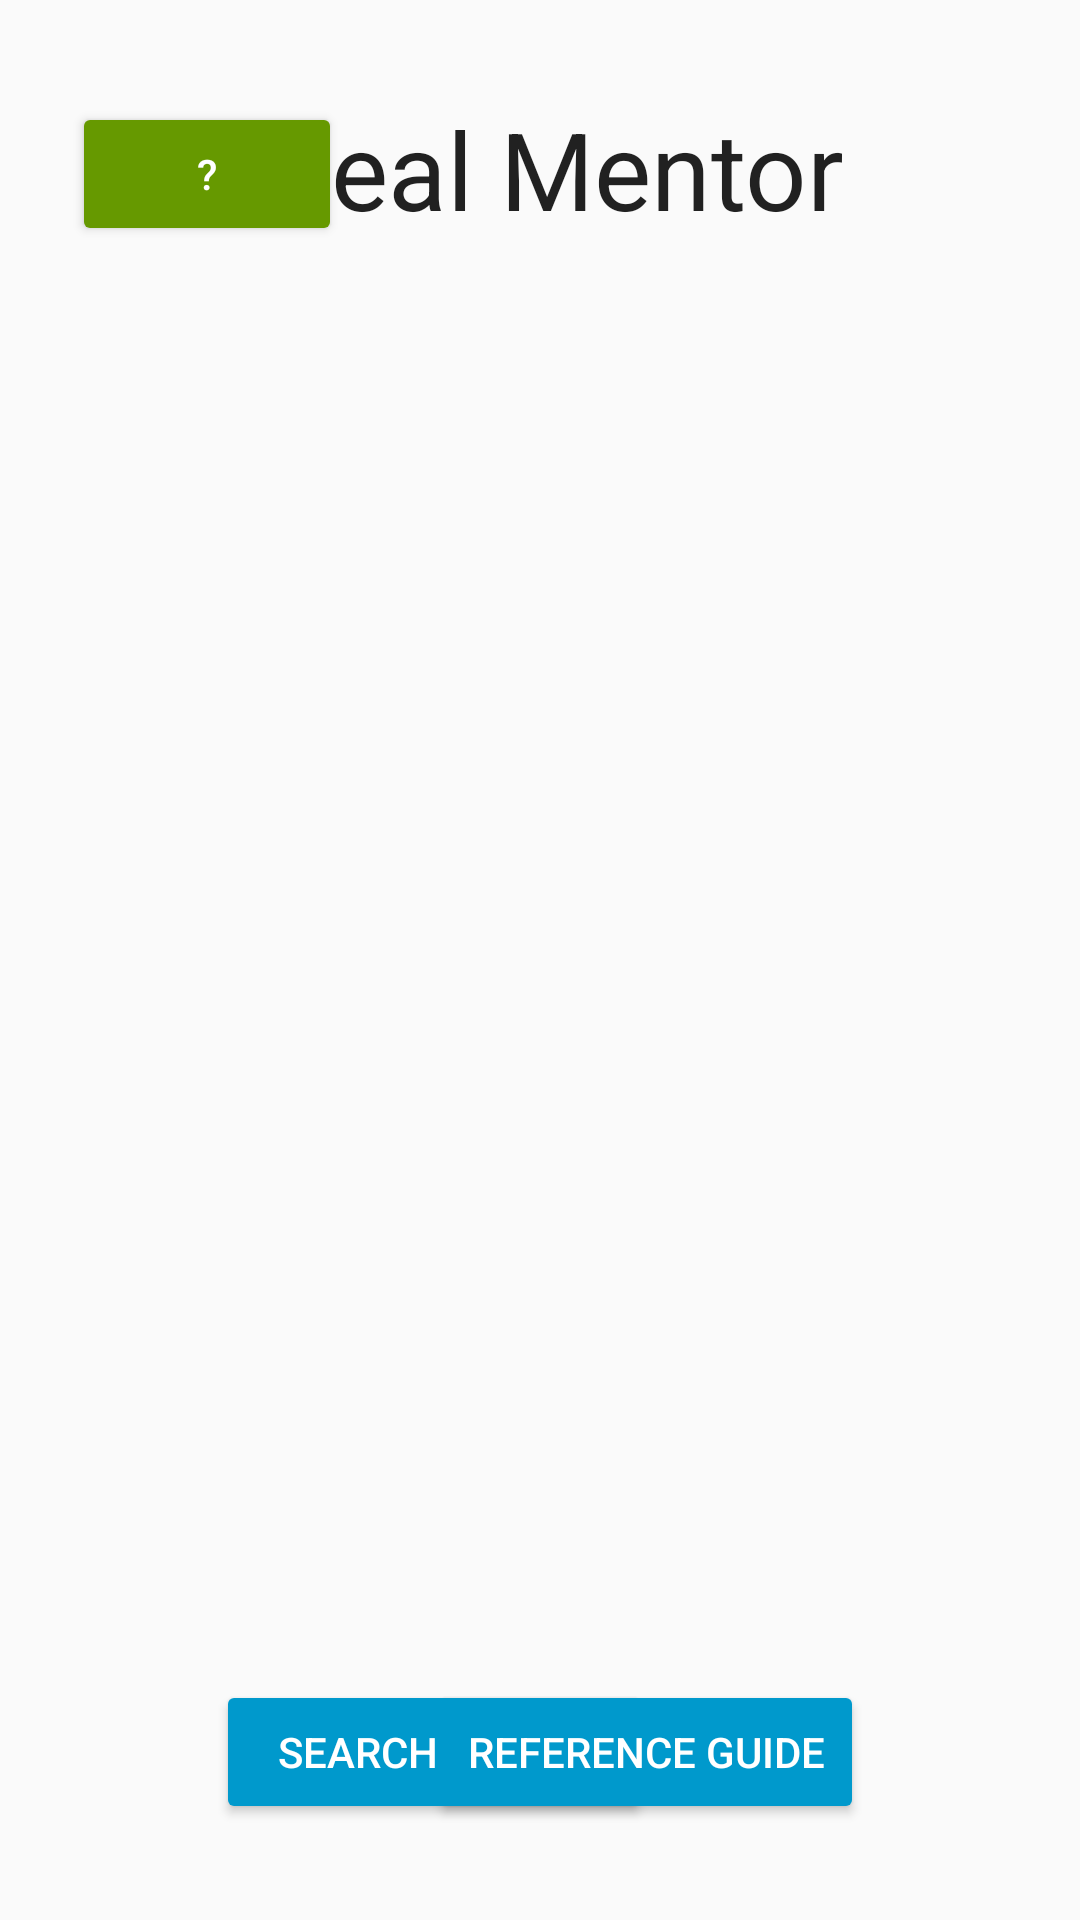

Android layout source for this screen:
<!-- AndroidManifest.xml: application theme AppTheme -->
<!-- res/layout/activity_main.xml -->
<?xml version="1.0" encoding="utf-8"?>
<android.support.constraint.ConstraintLayout xmlns:android="http://schemas.android.com/apk/res/android"
    xmlns:app="http://schemas.android.com/apk/res-auto"
    xmlns:tools="http://schemas.android.com/tools"
    android:layout_width="match_parent"
    android:layout_height="match_parent"
    tools:context="njm.MealMentor.MainMenu"
    tools:layout_editor_absoluteY="81dp">

    <TextView
        android:id="@+id/mainTitle"
        android:layout_width="230dp"
        android:layout_height="54dp"
        android:layout_marginTop="32dp"
        android:fontFamily="sans-serif"
        android:text="Meal Mentor"
        android:textAlignment="center"
        android:textAppearance="@style/TextAppearance.AppCompat"
        android:textSize="36sp"
        app:layout_constraintLeft_toLeftOf="parent"
        app:layout_constraintRight_toRightOf="parent"
        app:layout_constraintTop_toTopOf="parent" />

    <Button
        android:id="@+id/searchRecipeButton"
        android:layout_width="145dp"
        android:layout_height="wrap_content"
        android:layout_marginStart="72dp"
        android:backgroundTint="@android:color/holo_blue_dark"
        android:onClick="goToSearchRecipes"
        android:text="@string/searchRecipe"
        android:textColor="@android:color/background_light"
        app:layout_constraintBaseline_toBaselineOf="@+id/referenceGuideButton"
        app:layout_constraintStart_toStartOf="parent" />

    <Button
        android:id="@+id/referenceGuideButton"
        android:layout_width="145dp"
        android:layout_height="wrap_content"
        android:layout_marginBottom="32dp"
        android:layout_marginEnd="72dp"
        android:width="64dp"
        android:backgroundTint="@android:color/holo_blue_dark"
        android:onClick="goToRefGuide"
        android:text="@string/referenceGuide"
        android:textColor="@android:color/background_light"
        app:layout_constraintBottom_toBottomOf="parent"
        app:layout_constraintEnd_toEndOf="parent" />

    <Button
        android:id="@+id/helpButton"
        android:layout_width="90dp"
        android:layout_height="wrap_content"
        android:layout_marginStart="24dp"
        android:layout_marginTop="34dp"
        android:backgroundTint="@android:color/holo_green_dark"
        android:drawableLeft="@drawable/ic_school"
        android:onClick="goToTutorial"
        android:text="@string/help"
        android:textColor="@android:color/background_light"
        android:textSize="14sp"
        app:layout_constraintStart_toStartOf="parent"
        app:layout_constraintTop_toTopOf="parent" />
</android.support.constraint.ConstraintLayout>
<!-- resources referenced by this layout -->
<resources>
  <string name="help">\?</string>
  <string name="referenceGuide">Reference Guide</string>
  <string name="searchRecipe">Search Recipe</string>
  <style name="AppTheme" parent="Theme.AppCompat.Light.NoActionBar">
          
          <item name="colorPrimary">@color/colorPrimary</item>
          <item name="colorPrimaryDark">@color/colorPrimaryDark</item>
          <item name="colorAccent">@color/colorAccent</item>
      </style>
  <color name="colorPrimary">#3F51B5</color>
  <color name="colorPrimaryDark">#303f9f</color>
  <color name="colorAccent">#FF4081</color>
</resources>
